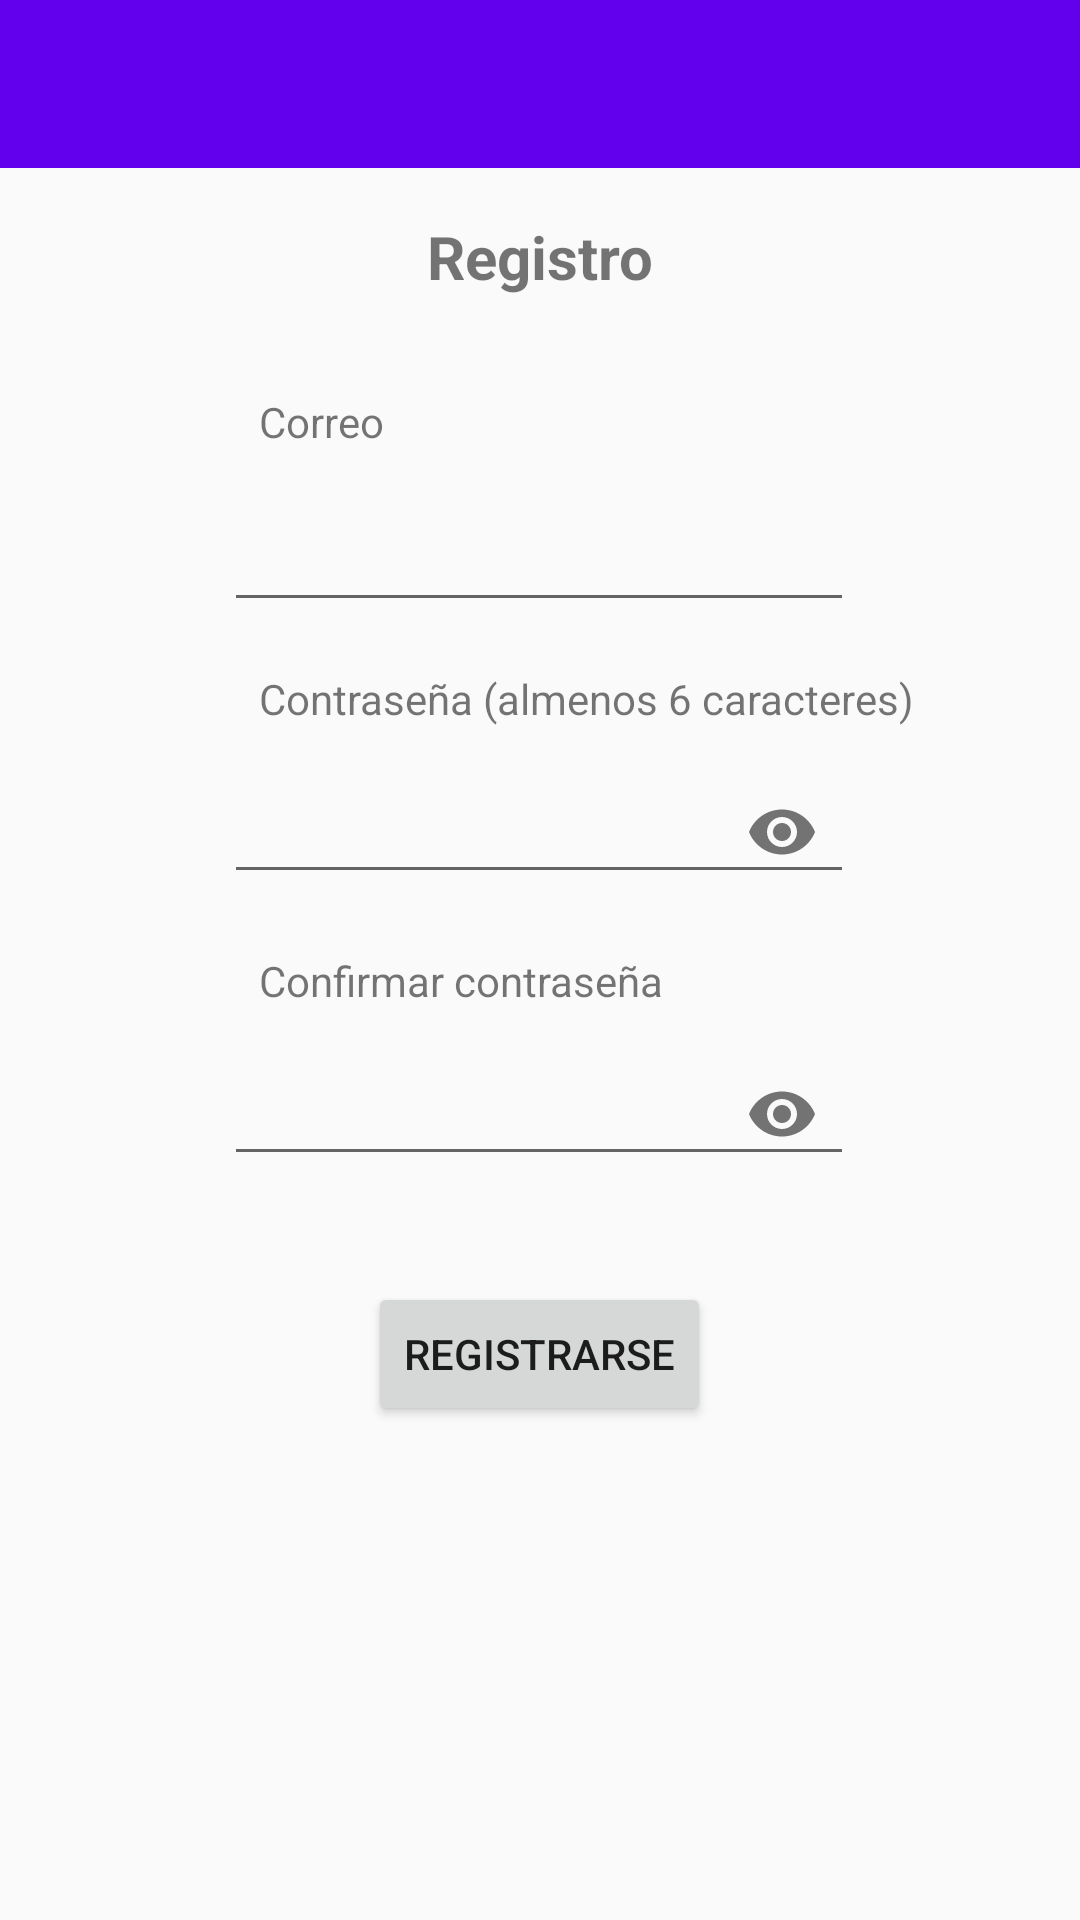

Write the Android layout XML for this screen, with the resource values it uses.
<!-- AndroidManifest.xml: application theme AppTheme.NoActionBar -->
<!-- res/layout/activity_registro.xml -->
<?xml version="1.0" encoding="utf-8"?>
<androidx.constraintlayout.widget.ConstraintLayout xmlns:android="http://schemas.android.com/apk/res/android"
    xmlns:app="http://schemas.android.com/apk/res-auto"
    xmlns:tools="http://schemas.android.com/tools"
    android:layout_width="match_parent"
    android:layout_height="match_parent"
    tools:context=".registro.RegistroActivity">

    <androidx.appcompat.widget.Toolbar
        android:id="@+id/toolbar"
        android:background="@color/colorPrimary"
        app:theme="@style/ToolbarColoredBackArrow"
        app:popupTheme="@style/AppTheme"
        android:layout_width="match_parent"
        android:layout_height="wrap_content"
        app:layout_constraintTop_toTopOf="parent"
        app:layout_constraintStart_toStartOf="parent"
        app:layout_constraintEnd_toEndOf="parent"
        />

    <EditText
        android:id="@+id/editTextCorreo"
        android:layout_width="wrap_content"
        android:layout_height="wrap_content"
        android:layout_marginTop="16dp"
        android:ems="10"
        android:inputType="textPersonName"
        app:layout_constraintEnd_toEndOf="@+id/textView"
        app:layout_constraintHorizontal_bias="0.506"
        app:layout_constraintStart_toStartOf="@+id/textView"
        app:layout_constraintTop_toBottomOf="@+id/textView2" />


    <com.google.android.material.textfield.TextInputLayout
        android:id="@+id/txlContrasenia"
        android:layout_width="wrap_content"
        android:layout_height="wrap_content"
        app:passwordToggleEnabled="true"
        app:layout_constraintEnd_toEndOf="@+id/editTextCorreo"
        app:layout_constraintHorizontal_bias="0.0"
        app:layout_constraintStart_toStartOf="@+id/editTextCorreo"
        app:layout_constraintTop_toBottomOf="@+id/textView3">

        <EditText
            android:id="@+id/editTextPassword"
            android:layout_width="wrap_content"
            android:layout_height="wrap_content"
            android:layout_marginTop="16dp"
            android:ems="10"
            android:inputType="textPassword" />

    </com.google.android.material.textfield.TextInputLayout>


    <com.google.android.material.textfield.TextInputLayout
        android:id="@+id/txlConfirmar"
        android:layout_width="wrap_content"
        android:layout_height="wrap_content"
        app:layout_constraintEnd_toEndOf="@+id/txlContrasenia"
        app:layout_constraintHorizontal_bias="0.0"
        app:layout_constraintStart_toStartOf="@+id/txlContrasenia"
        app:layout_constraintTop_toBottomOf="@+id/textView4"
        app:passwordToggleEnabled="true">

        <EditText
            android:id="@+id/editTextConfirmar"
            android:layout_width="wrap_content"
            android:layout_height="wrap_content"
            android:layout_marginTop="16dp"
            android:ems="10"
            android:inputType="textPassword" />

    </com.google.android.material.textfield.TextInputLayout>


    <TextView
        android:id="@+id/textView"
        style="@style/textViewTitle"
        android:layout_width="wrap_content"
        android:layout_height="wrap_content"
        android:layout_marginTop="16dp"
        android:text="@string/registro"
        app:layout_constraintEnd_toEndOf="parent"
        app:layout_constraintStart_toStartOf="parent"
        app:layout_constraintTop_toBottomOf="@id/toolbar" />

    <Button
        android:id="@+id/btnRegister"
        android:layout_width="wrap_content"
        android:layout_height="wrap_content"
        android:layout_marginTop="32dp"
        android:text="@string/registrarse"
        app:layout_constraintEnd_toEndOf="@+id/txlConfirmar"
        app:layout_constraintStart_toStartOf="@+id/txlConfirmar"
        app:layout_constraintTop_toBottomOf="@+id/txlConfirmar" />

    <TextView
        android:id="@+id/textView2"
        android:layout_width="wrap_content"
        android:layout_height="wrap_content"
        android:layout_marginTop="32dp"
        android:text="@string/correo"
        app:layout_constraintStart_toEndOf="@+id/guideline2"
        app:layout_constraintTop_toBottomOf="@+id/textView"
        tools:layout_editor_absoluteX="106dp" />

    <TextView
        android:id="@+id/textView3"
        android:layout_width="wrap_content"
        android:layout_height="wrap_content"
        android:layout_marginTop="16dp"
        android:text="@string/crear_contrasenia"


        app:layout_constraintStart_toStartOf="@+id/guideline2"
        app:layout_constraintTop_toBottomOf="@+id/editTextCorreo" />

    <TextView
        android:id="@+id/textView4"
        android:layout_width="wrap_content"
        android:layout_height="wrap_content"
        android:layout_marginTop="16dp"
        android:text="@string/confirmar_contrasenia"
        app:layout_constraintStart_toStartOf="@+id/guideline2"
        app:layout_constraintTop_toBottomOf="@+id/txlContrasenia" />


    <androidx.constraintlayout.widget.Guideline
        android:id="@+id/guideline2"
        android:layout_width="wrap_content"
        android:layout_height="wrap_content"
        android:orientation="vertical"
        app:layout_constraintGuide_percent="0.24" />


</androidx.constraintlayout.widget.ConstraintLayout>
<!-- resources referenced by this layout -->
<resources>
  <string name="confirmar_contrasenia">Confirmar contraseña</string>
  <string name="correo">Correo</string>
  <string name="crear_contrasenia">Contraseña (almenos 6 caracteres)</string>
  <string name="registrarse">Registrarse</string>
  <string name="registro">Registro</string>
  <style name="AppTheme" parent="Theme.AppCompat.Light.DarkActionBar">
          
          <item name="colorPrimary">@color/colorPrimary</item>
          <item name="colorPrimaryDark">@color/colorPrimaryDark</item>
          <item name="colorAccent">@color/colorAccent</item>
      </style>
  <style name="ToolbarColoredBackArrow" parent="AppTheme">
          <item name="background">@color/colorPrimary</item>
          <item name="android:textColorPrimary">@color/white</item>
          <item name="android:textColorSecondary">@color/white</item>
      </style>
  <style name="textViewTitle">
          <item name="android:textSize">@dimen/text_big</item>
          <item name="android:textStyle">bold</item>
      </style>
  <style name="AppTheme.NoActionBar">
          <item name="windowActionBar">false</item>
          <item name="windowNoTitle">true</item>
      </style>
  <dimen name="text_big">20sp</dimen>
  <!-- not gathered from this repository: default colours our renderer supplied (Android Studio template values) -->
  <color name="white">#FFFFFFFF</color>
  <color name="colorPrimary">#FF6200EE</color>
  <color name="colorPrimaryDark">#FF3700B3</color>
  <color name="colorAccent">#FF03DAC5</color>
</resources>
